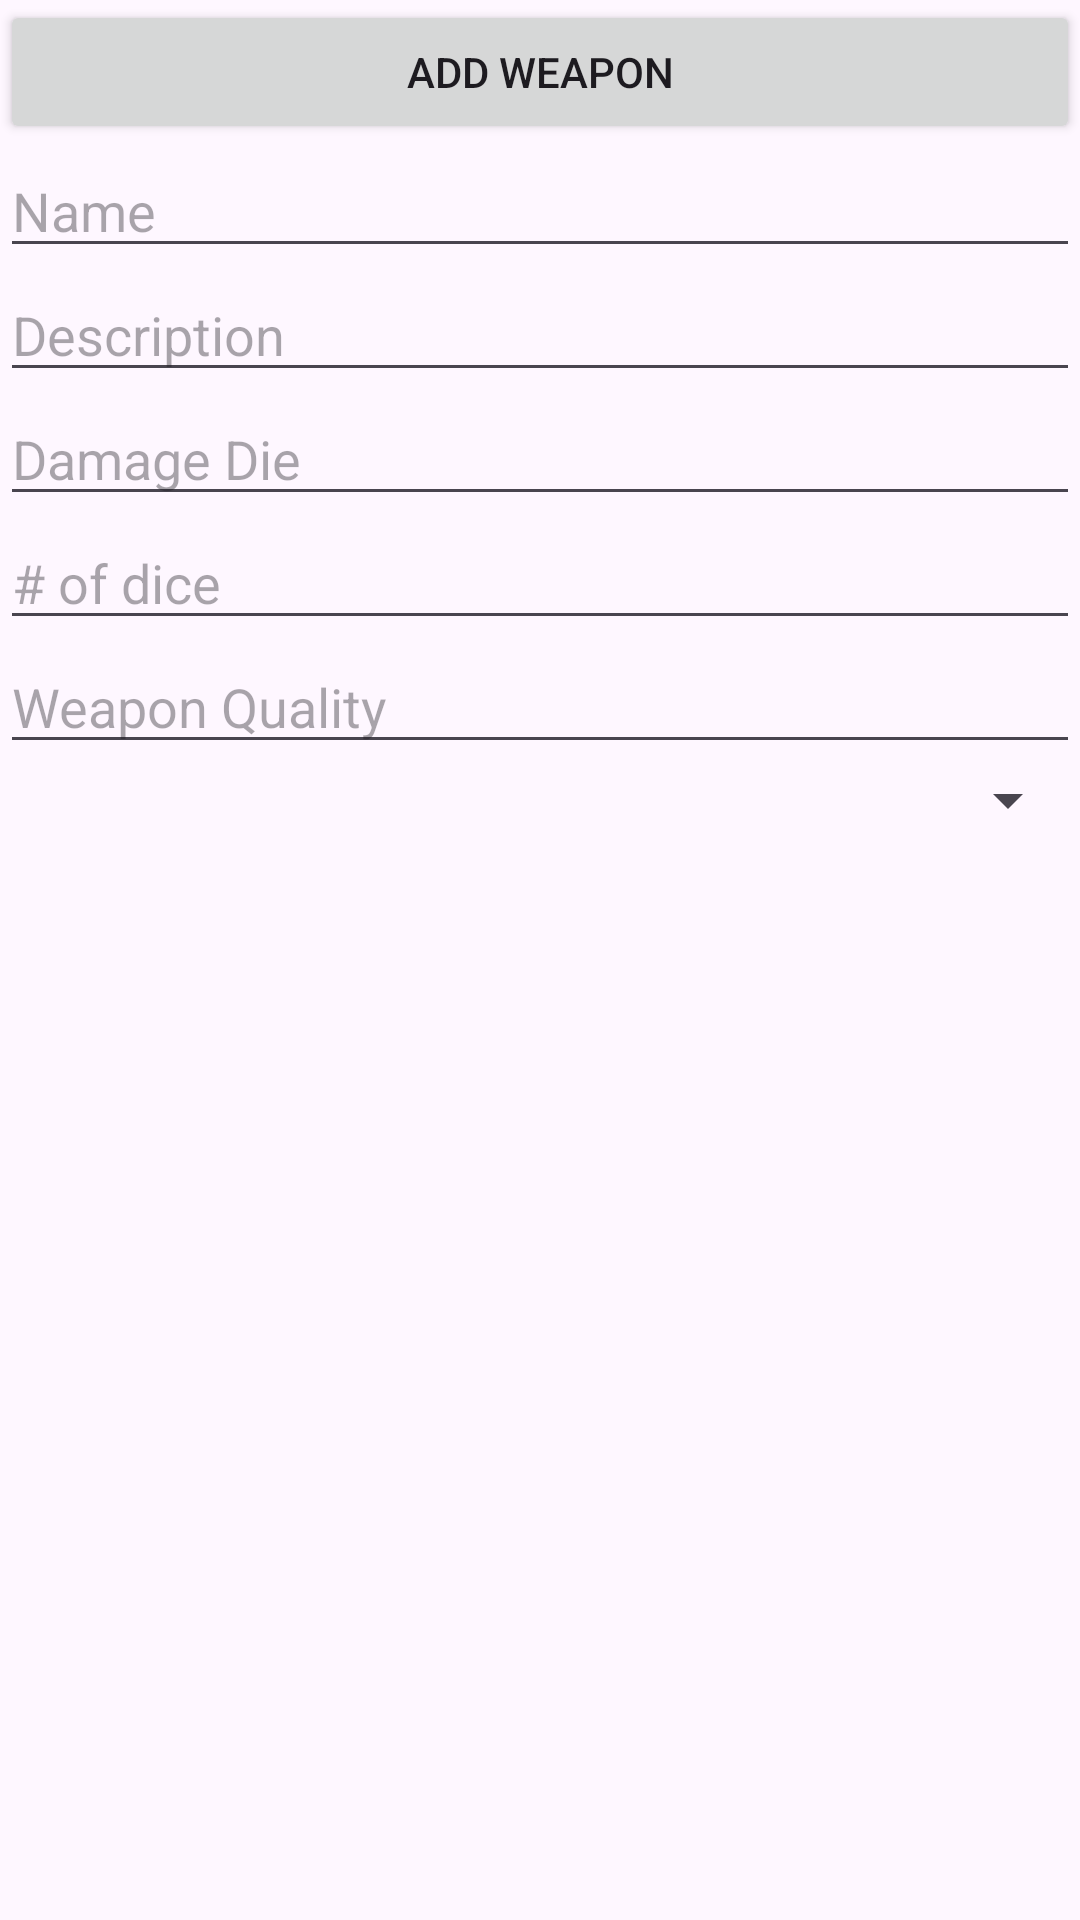

Here is an Android app screen rendered from its layout file. Give the layout XML and the strings, colors and styles it references.
<!-- AndroidManifest.xml: application theme Theme.FindFamiliar -->
<!-- res/layout/activity_weapon_info.xml -->
<?xml version="1.0" encoding="utf-8"?>
<LinearLayout xmlns:android="http://schemas.android.com/apk/res/android"
    xmlns:tools="http://schemas.android.com/tools"
    android:layout_width="match_parent"
    android:layout_height="match_parent"
    android:orientation="vertical"
    tools:context=".CharacterSheetFragment">

    
    <LinearLayout
        android:layout_width="match_parent"
        android:layout_height="match_parent"
        android:orientation="vertical">

        <Button
            android:id="@+id/addWeaponBtn"
            android:layout_width="match_parent"
            android:layout_height="wrap_content"
            android:insetLeft="30dp"
            android:insetTop="20dp"
            android:insetRight="30dp"
            android:text="Add Weapon" />

        <EditText
            android:id="@+id/abilityNameEdit"
            android:layout_width="match_parent"
            android:layout_height="wrap_content"
            android:ems="10"
            android:hint="Name"
            android:inputType="text" />

        <EditText
            android:id="@+id/abilityDescriptionEdit"
            android:layout_width="match_parent"
            android:layout_height="wrap_content"
            android:ems="10"
            android:hint="Description"
            android:inputType="text" />

        <EditText
            android:id="@+id/damageDieEdit"
            android:layout_width="match_parent"
            android:layout_height="wrap_content"
            android:ems="10"
            android:hint="Damage Die"
            android:inputType="number" />

        <EditText
            android:id="@+id/numDiceEdit"
            android:layout_width="match_parent"
            android:layout_height="wrap_content"
            android:ems="10"
            android:hint="# of dice"
            android:inputType="number" />

        <EditText
            android:id="@+id/weaponQualityEdit"
            android:layout_width="match_parent"
            android:layout_height="wrap_content"
            android:ems="10"
            android:hint="Weapon Quality"
            android:inputType="number" />

        <Spinner
            android:id="@+id/spinner"
            android:layout_width="match_parent"
            android:layout_height="wrap_content" />

    </LinearLayout>

</LinearLayout>
<!-- resources referenced by this layout -->
<resources>
  <style name="Theme.FindFamiliar" parent="Base.Theme.FindFamiliar" />
  <style name="Base.Theme.FindFamiliar" parent="Theme.Material3.DayNight.NoActionBar">
          
          
      </style>
</resources>
